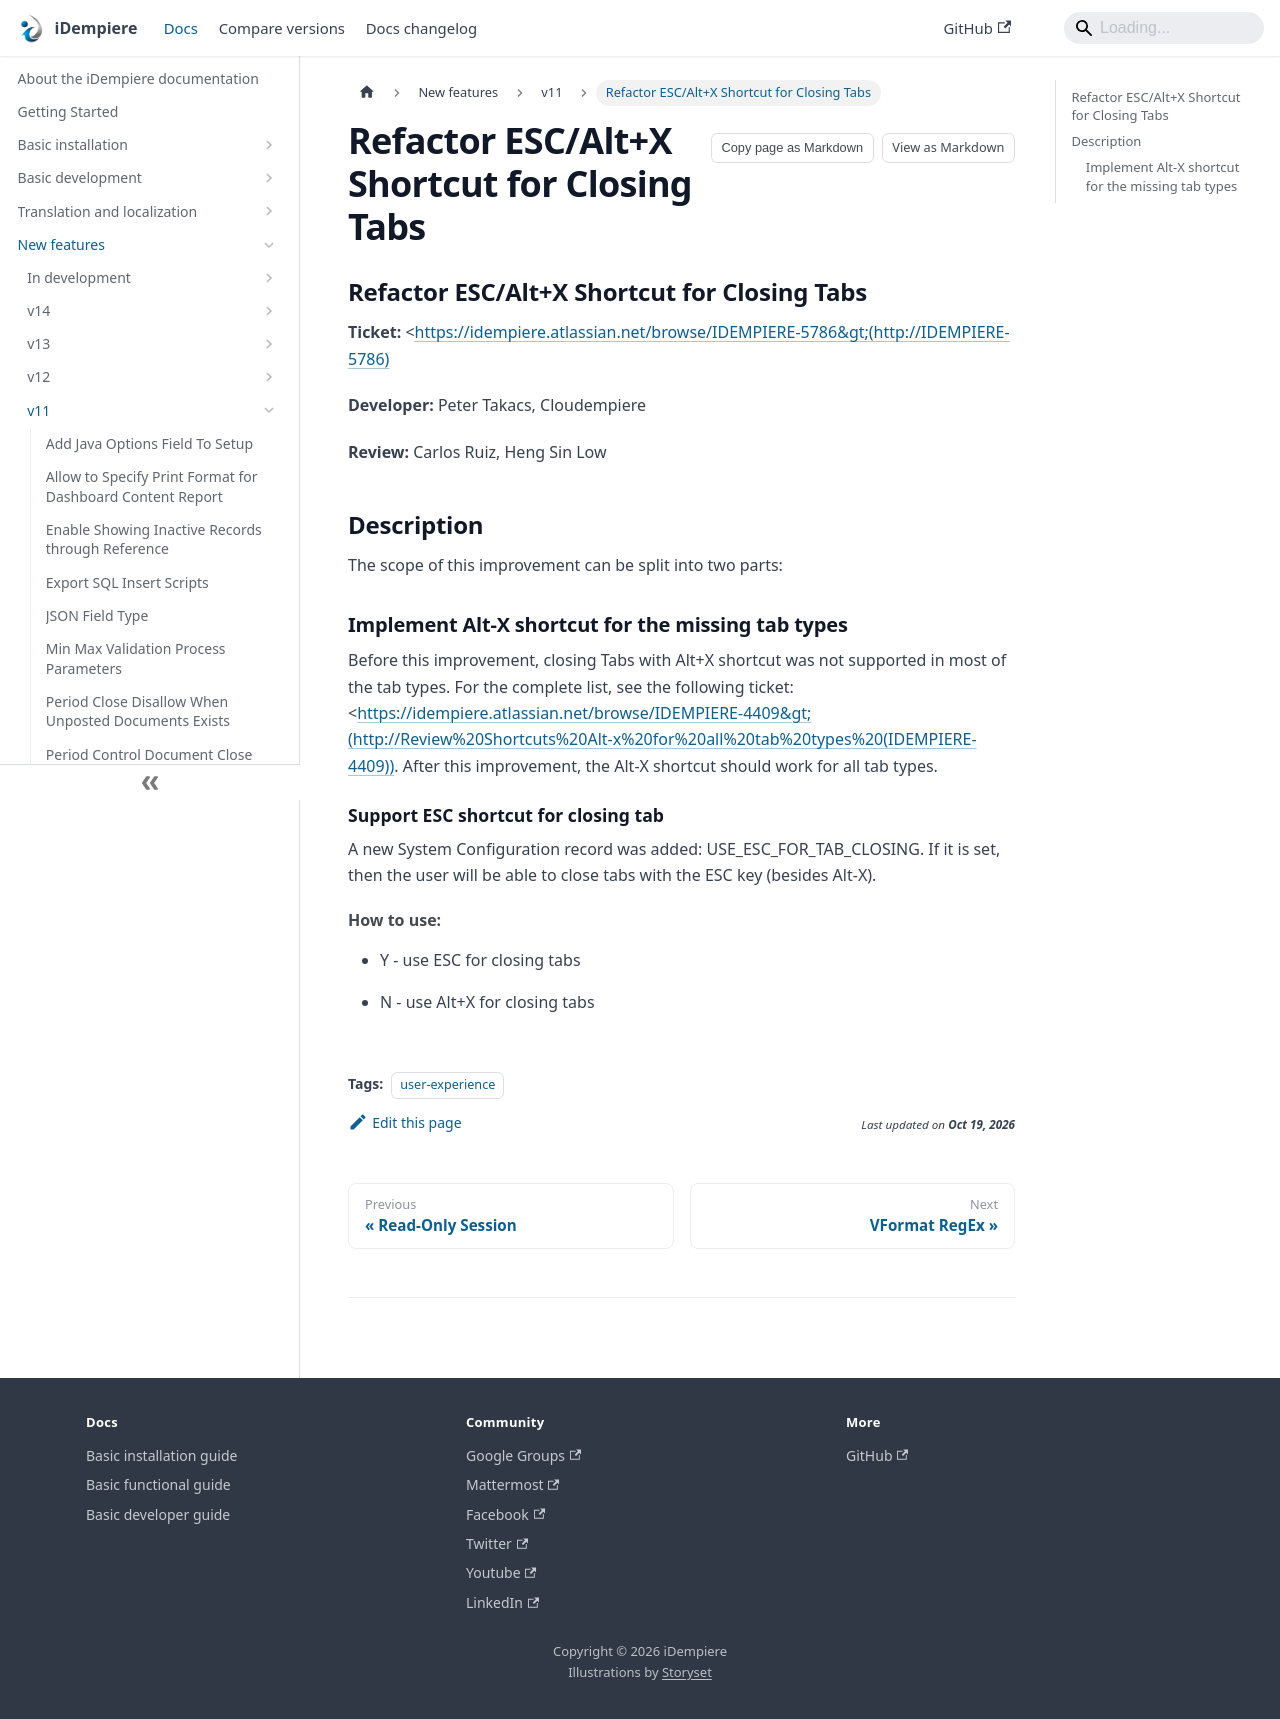

repository: idempiere/idempiere.github.io · page: docs/new-features/v11/refactor-escaltx-shortcut-for-closing-tabs.html · generator: docusaurus

---
sidebar_position: 18
sidebar_label: "Refactor ESC/Alt+X Shortcut for Closing Tabs"
description: "Refactor ESC/Alt+X Shortcut for Closing Tabs: a New Feature in iDempiere 11."
tags: [user-experience]
---
# Refactor ESC/Alt+X Shortcut for Closing Tabs

## Refactor ESC/Alt+X Shortcut for Closing Tabs
**Ticket:** &lt;https://idempiere.atlassian.net/browse/IDEMPIERE-5786&gt;(http://IDEMPIERE-5786)

**Developer:** Peter Takacs, Cloudempiere

**Review:** Carlos Ruiz, Heng Sin Low

## Description
The scope of this improvement can be split into two parts:

### Implement Alt-X shortcut for the missing tab types
Before this improvement, closing Tabs with Alt+X shortcut was not supported in most of the tab types. For the complete list, see the following ticket: &lt;https://idempiere.atlassian.net/browse/IDEMPIERE-4409&gt;(http://Review%20Shortcuts%20Alt-x%20for%20all%20tab%20types%20(IDEMPIERE-4409)). After this improvement, the Alt-X shortcut should work for all tab types.

#### Support ESC shortcut for closing tab
A new System Configuration record was added: USE_ESC_FOR_TAB_CLOSING. If it is set, then the user will be able to close tabs with the ESC key (besides Alt-X).

##### How to use:
- Y - use ESC for closing tabs

- N - use Alt+X for closing tabs
